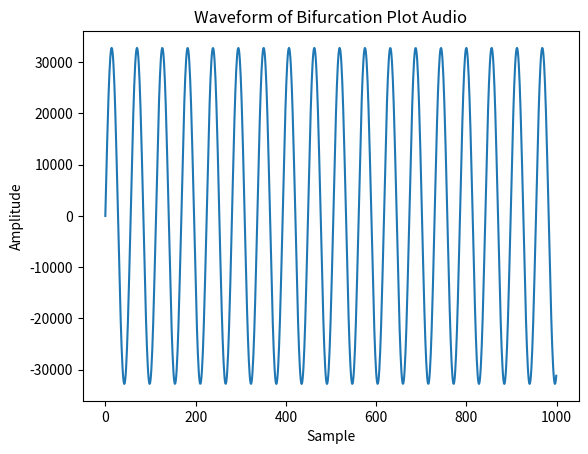

Here is the Python script that generated this plot:
import numpy as np
import matplotlib.pyplot as plt
from scipy.io.wavfile import write

# Function to generate bifurcation data
def generate_bifurcation_data(start=2.8, end=4.0, accuracy=0.0001, reps=600, numtoplot=200):
    interval = (start, end)
    lims = np.zeros(reps)
    audio_data = []
    
    lims[0] = np.random.rand()
    for r in np.arange(interval[0], interval[1], accuracy):
        for i in range(reps - 1):
            lims[i + 1] = r * lims[i] * (1 - lims[i])
        
        # Map lims to sound frequencies
        for x in lims[reps - numtoplot:]:
            freq = 220 + x * 880  # Map x from (0, 1) to (220 Hz, 1100 Hz)
            audio_data.append(freq)
    
    return np.array(audio_data)

# Generate bifurcation data mapped to frequencies
audio_data = generate_bifurcation_data()

# Parameters for audio
sampling_rate = 44100  # 44.1 kHz standard sampling rate
duration = len(audio_data) / sampling_rate  # Duration of the audio

# Create an audio wave from the frequencies
t = np.linspace(0, duration, len(audio_data))
audio_wave = 0.5 * np.sin(2 * np.pi * audio_data * t)

# Normalize to 16-bit PCM format
audio_wave = np.int16(audio_wave / np.max(np.abs(audio_wave)) * 32767)

# Save to a WAV file
write("bifurcation_sound.wav", sampling_rate, audio_wave)

# Optional: Plot the waveform
plt.plot(audio_wave[:1000])
plt.title("Waveform of Bifurcation Plot Audio")
plt.xlabel("Sample")
plt.ylabel("Amplitude")
plt.show()
